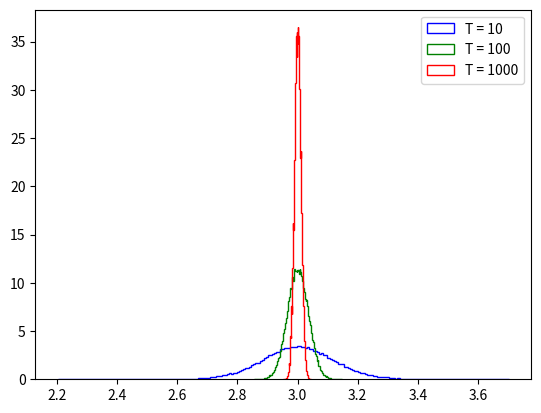

The script that saved this image:
import numpy as np
import matplotlib.pyplot as plt

rng = np.random.default_rng(2211)

N = 100000                         # Nombre d'échantillons

def y(x, ε):
    # Le modèle de la Nature
    return 2+3*x+ε

B = np.zeros(N)

fig, ax = plt.subplots()

colours = ['b', 'g', 'r']

for t in range(0,3):
    T = 10*10**t
    B = np.zeros(N)
    for i in range(N):
        xd = 10*rng.uniform(size=T)      # Si la variable exogène est stochastique
        ϵ = rng.normal(size=T)
        yd = y(xd, ϵ)
        B[i] = np.dot(yd-np.mean(yd), xd-np.mean(xd))/np.dot(xd-np.mean(xd), xd-np.mean(xd))
    ax.hist(B, bins='auto', density=True, histtype='step', color=colours[t], label=f"T = {T}")

ax.legend()
plt.show()
